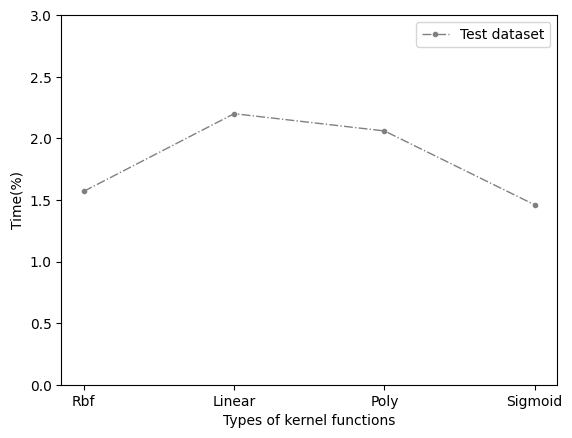

Python code for this plot:
# -*- coding: UTF-8 -*-
import matplotlib.pyplot as plt
import matplotlib as mpl

mpl.rcParams["font.sans-serif"] = ["SimHei"]
mpl.rcParams["axes.unicode_minus"] = False
if __name__ == "__main__":
    list4 = [i for i in range(0, 4)]
    list_pos = [1.57, 2.20, 2.06, 1.46]
    tick_label = ["Rbf", "Linear", "Poly", "Sigmoid"]#绘制图形
    plt.plot(list4, list_pos, '-..', color='gray', linewidth=1, label='Test dataset')
    font1 = {'family': 'Times New Roman',
             'size': 10}
    plt.ylim(0, 3)
    plt.xlabel('Types of kernel functions', font1)#设置主题
    plt.ylabel('Time(%)', font1)
    plt.xticks(list4, tick_label)
    plt.legend()
    plt.show()